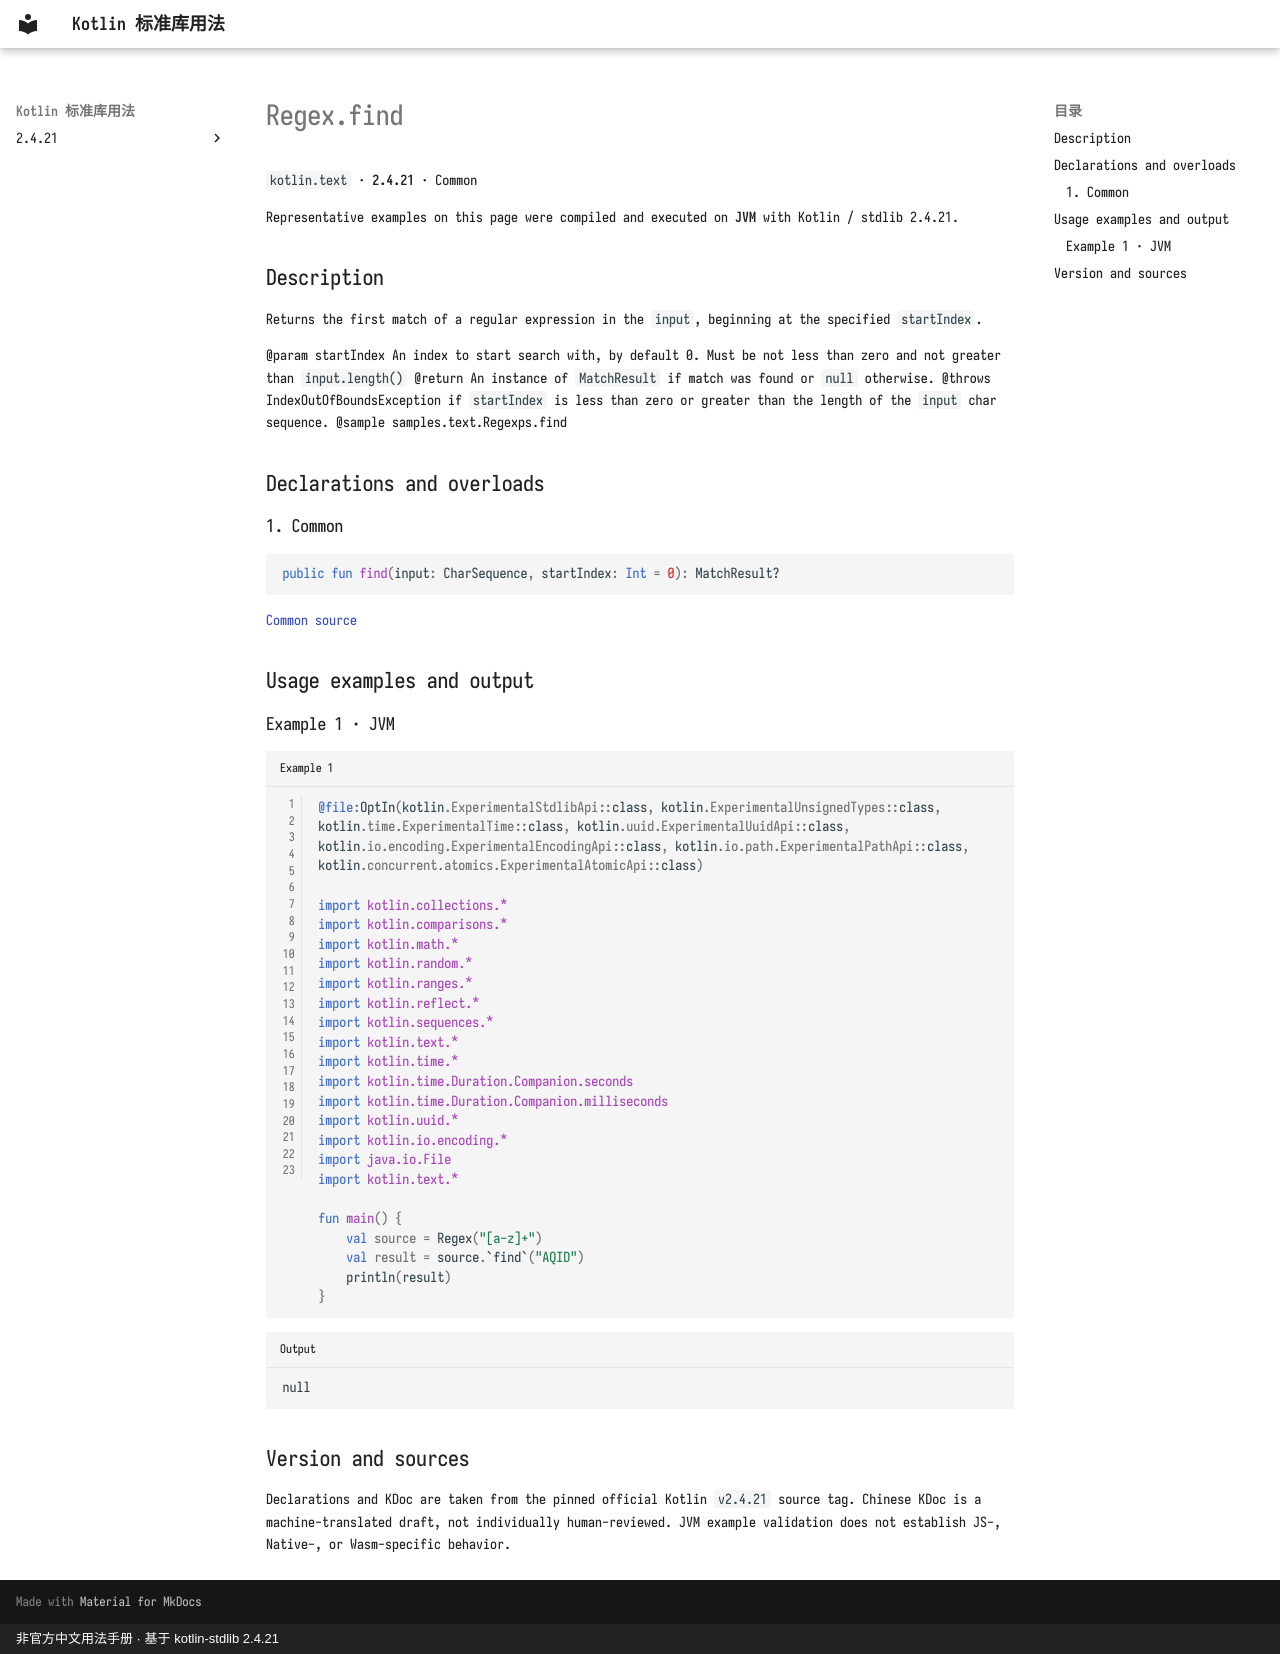

repository: oooooooko/kotlin-stdlib-docs · page: en/api/kotlin.text/regex-find--a99fb2a5/index.html · generator: mkdocs · copyright: 非官方中文用法手册 · 基于 kotlin-stdlib 2.4.21

# Regex.find

`kotlin.text` · **2.4.21** · Common

Representative examples on this page were compiled and executed on **JVM** with Kotlin / stdlib 2.4.21.

## Description

Returns the first match of a regular expression in the `input`, beginning at the specified `startIndex`.

@param startIndex An index to start search with, by default 0. Must be not less than zero and not greater than `input.length()`
@return An instance of `MatchResult` if match was found or `null` otherwise.
@throws IndexOutOfBoundsException if `startIndex` is less than zero or greater than the length of the `input` char sequence.
@sample samples.text.Regexps.find

## Declarations and overloads

### 1. Common

```kotlin
public fun find(input: CharSequence, startIndex: Int = 0): MatchResult?
```

[Common source](https://github.com/JetBrains/kotlin/blob/v2.4.21/libraries/stdlib/common/src/kotlin/TextH.kt#L122)

## Usage examples and output

### Example 1 · JVM

```kotlin title="Example 1" linenums="1"
@file:OptIn(kotlin.ExperimentalStdlibApi::class, kotlin.ExperimentalUnsignedTypes::class, kotlin.time.ExperimentalTime::class, kotlin.uuid.ExperimentalUuidApi::class, kotlin.io.encoding.ExperimentalEncodingApi::class, kotlin.io.path.ExperimentalPathApi::class, kotlin.concurrent.atomics.ExperimentalAtomicApi::class)

import kotlin.collections.*
import kotlin.comparisons.*
import kotlin.math.*
import kotlin.random.*
import kotlin.ranges.*
import kotlin.reflect.*
import kotlin.sequences.*
import kotlin.text.*
import kotlin.time.*
import kotlin.time.Duration.Companion.seconds
import kotlin.time.Duration.Companion.milliseconds
import kotlin.uuid.*
import kotlin.io.encoding.*
import java.io.File
import kotlin.text.*

fun main() {
    val source = Regex("[a-z]+")
    val result = source.`find`("AQID")
    println(result)
}
```

```text title="Output"
null
```

## Version and sources

Declarations and KDoc are taken from the pinned official Kotlin `v2.4.21` source tag. Chinese KDoc is a machine-translated draft, not individually human-reviewed. JVM example validation does not establish JS-, Native-, or Wasm-specific behavior.
